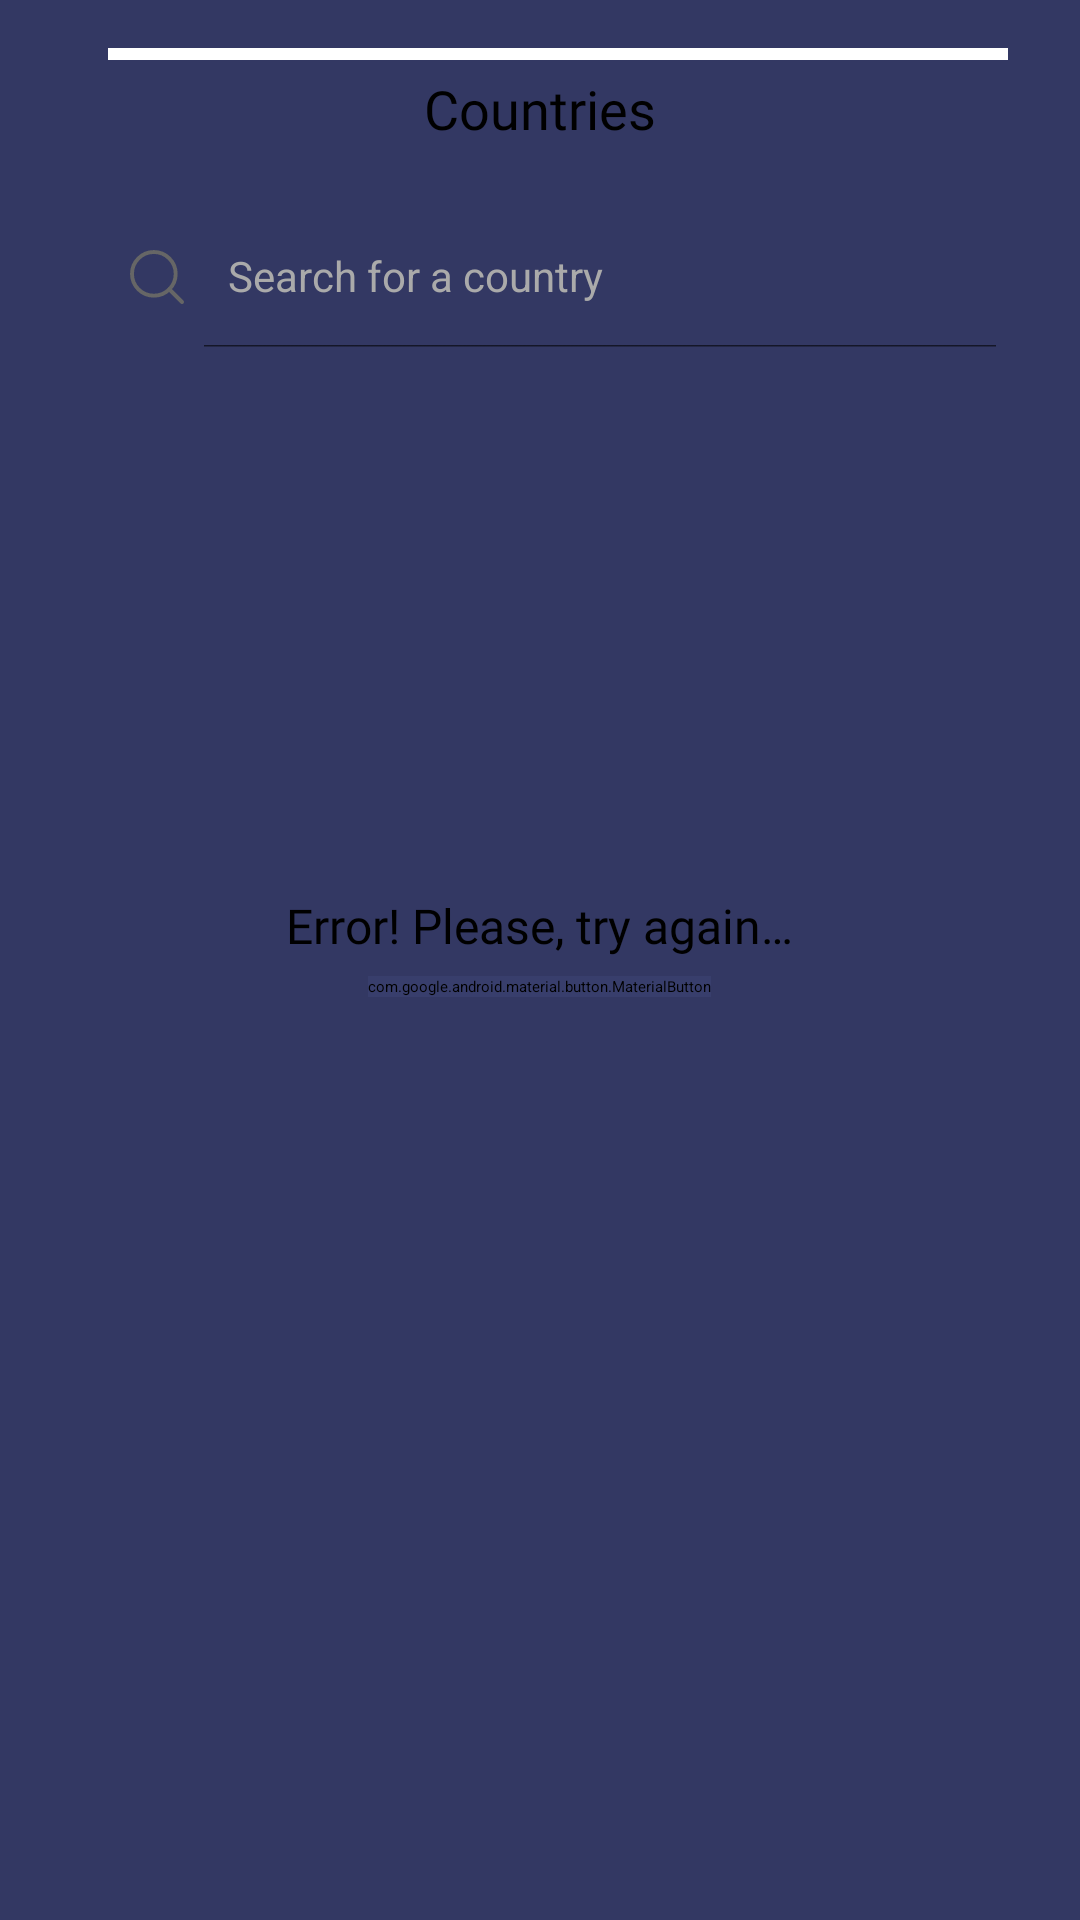

Write the Android layout XML for this screen, with the resource values it uses.
<!-- AndroidManifest.xml: application theme Theme.App.Starting -->
<!-- res/layout/fragment_select_country.xml -->
<?xml version="1.0" encoding="utf-8"?>
<androidx.constraintlayout.widget.ConstraintLayout xmlns:android="http://schemas.android.com/apk/res/android"
    xmlns:app="http://schemas.android.com/apk/res-auto"
    xmlns:tools="http://schemas.android.com/tools"
    android:layout_width="match_parent"
    android:layout_height="match_parent"
    android:background="@color/deep_koamaru">

    <androidx.constraintlayout.widget.Guideline
        android:id="@+id/guidelineStart"
        style="@style/wrap_content"
        android:orientation="vertical"
        app:layout_constraintGuide_begin="@dimen/guideline_margin" />

    <androidx.constraintlayout.widget.Guideline
        android:id="@+id/guidelineEnd"
        style="@style/wrap_content"
        android:orientation="vertical"
        app:layout_constraintGuide_end="@dimen/guideline_margin" />

    <ImageView
        android:id="@+id/backIcon"
        style="@style/wrap_content"
        android:layout_marginTop="@dimen/default_top_margin"
        android:clickable="true"
        android:contentDescription="@string/icon_back"
        android:focusable="true"
        android:src="@drawable/ic_back"
        app:layout_constraintBottom_toBottomOf="@id/quizStatusText"
        app:layout_constraintStart_toEndOf="@id/guidelineStart"
        app:layout_constraintTop_toTopOf="parent" />


    <TextView
        android:id="@+id/quizStatusText"
        style="@style/wrap_content"
        android:layout_marginTop="@dimen/default_top_margin"
        android:fontFamily="@font/nunito_sans"
        android:text="@string/countries"
        android:textSize="@dimen/large_text_size"
        app:layout_constraintBottom_toBottomOf="@id/backIcon"
        app:layout_constraintEnd_toEndOf="parent"
        app:layout_constraintStart_toStartOf="parent"
        app:layout_constraintTop_toTopOf="parent" />

    <SearchView
        android:id="@+id/search_view"
        android:layout_width="0dp"
        android:layout_height="wrap_content"
        android:layout_marginTop="@dimen/default_margin"
        android:background="@drawable/search_background"
        android:closeIcon="@drawable/ic_baseline_close_24"
        android:iconifiedByDefault="false"
        android:queryHint="Search for a country"
        android:searchIcon="@drawable/ic_search_icon"
        android:theme="@style/ThemeOverlay.search"
        app:layout_constraintEnd_toStartOf="@id/guidelineEnd"
        app:layout_constraintStart_toEndOf="@id/guidelineStart"
        app:layout_constraintTop_toBottomOf="@id/backIcon" />

    <androidx.recyclerview.widget.RecyclerView
        android:id="@+id/countriesRecyclerView"
        android:layout_width="0dp"
        android:layout_height="wrap_content"
        android:layout_marginTop="12dp"
        android:orientation="vertical"
        app:layoutManager="androidx.recyclerview.widget.LinearLayoutManager"
        app:layout_constraintEnd_toStartOf="@id/guidelineEnd"
        app:layout_constraintStart_toEndOf="@id/guidelineStart"
        app:layout_constraintTop_toBottomOf="@id/search_view"
        tools:listitem="@layout/item_country"
        android:layoutAnimation="@anim/layout_animation"/>

    <androidx.constraintlayout.widget.Group
        android:id="@+id/saveProgressGroup"
        android:layout_width="wrap_content"
        android:layout_height="wrap_content"
        app:constraint_referenced_ids="savingPercentageTextView,saveProgressBar" />

    <TextView
        android:id="@+id/savingPercentageTextView"
        android:layout_width="wrap_content"
        android:layout_height="wrap_content"
        android:layout_marginEnd="16dp"
        android:fontFamily="@font/nunito_sans_semibold"
        android:textSize="16sp"
        app:layout_constraintBottom_toBottomOf="@id/saveProgressBar"
        app:layout_constraintEnd_toEndOf="parent"
        app:layout_constraintTop_toTopOf="@id/saveProgressBar"
        tools:text="100%" />

    <ProgressBar
        android:id="@+id/saveProgressBar"
        style="@style/Widget.AppCompat.ProgressBar.Horizontal"
        android:layout_width="0dp"
        android:layout_height="wrap_content"
        android:layout_marginStart="16dp"
        android:layout_marginTop="10dp"
        android:layout_marginEnd="8dp"
        android:layout_marginBottom="100dp"
        android:max="100"
        app:layout_constraintEnd_toStartOf="@id/savingPercentageTextView"
        app:layout_constraintStart_toStartOf="@id/guidelineStart"
        app:layout_constraintTop_toTopOf="parent"
        tools:progress="33" />

    <include layout="@layout/part_result" />


</androidx.constraintlayout.widget.ConstraintLayout>
<!-- res/layout/item_country.xml (included above) -->
<?xml version="1.0" encoding="utf-8"?>
<LinearLayout xmlns:android="http://schemas.android.com/apk/res/android"
    xmlns:tools="http://schemas.android.com/tools"
    android:layout_width="match_parent"
    android:layout_height="wrap_content"
    android:orientation="vertical">

    <FrameLayout
        android:id="@+id/countryContainer"
        android:layout_width="match_parent"
        android:layout_height="54dp"
        android:layout_marginStart="20dp"
        android:layout_marginEnd="16dp"
        android:layout_marginBottom="16dp">

        <View
            android:id="@+id/colorView"
            style="@style/match_parent"
            android:background="@drawable/home_recycler_item_rounded" />

        <TextView
            android:id="@+id/countryTextInside"
            style="@style/wrap_content"
            android:layout_gravity="center"
            android:fontFamily="@font/nunito_sans"
            android:textSize="@dimen/large_text_size"
            tools:text="Antigua and Barbuda" />

    </FrameLayout>

</LinearLayout>
<!-- res/layout/part_result.xml (included above) -->
<?xml version="1.0" encoding="utf-8"?>
<merge xmlns:android="http://schemas.android.com/apk/res/android"
    xmlns:app="http://schemas.android.com/apk/res-auto"
    xmlns:tools="http://schemas.android.com/tools"
    android:layout_width="match_parent"
    android:layout_height="match_parent"
    tools:parentTag="androidx.constraintlayout.widget.ConstraintLayout">

    <ProgressBar
        android:id="@+id/progressBar"
        android:layout_width="wrap_content"
        android:layout_height="wrap_content"
        android:indeterminateDrawable="@drawable/spinner"
        app:layout_constraintBottom_toBottomOf="parent"
        app:layout_constraintEnd_toEndOf="parent"
        app:layout_constraintStart_toStartOf="parent"
        app:layout_constraintTop_toTopOf="parent" />

    <LinearLayout
        android:id="@+id/errorContainer"
        android:layout_width="0dp"
        android:layout_height="wrap_content"
        android:gravity="center_horizontal"
        android:orientation="vertical"
        app:layout_constraintBottom_toBottomOf="parent"
        app:layout_constraintEnd_toEndOf="parent"
        app:layout_constraintStart_toStartOf="parent"
        app:layout_constraintTop_toTopOf="parent">

        <TextView
            style="@style/wrap_content"
            android:fontFamily="@font/nunito_sans_semibold"
            android:gravity="center"
            android:text="@string/error_try_again_later"
            android:textSize="16sp" />

        <com.google.android.material.button.MaterialButton
            android:id="@+id/tryAgainButton"
            style="@style/wrap_content"
            android:layout_marginBottom="10dp"
            android:backgroundTint="@color/american_blue"
            android:fontFamily="@font/nunito_sans_semibold"
            android:text="@string/try_again"
            android:textAllCaps="false"
            android:textSize="14sp"
            app:cornerRadius="10dp"
            android:layout_marginTop="6dp"/>

    </LinearLayout>

</merge>
<!-- resources referenced by this layout -->
<resources>
  <color name="american_blue">#383E6C</color>
  <color name="deep_koamaru">#333863</color>
  <dimen name="default_margin">28dp</dimen>
  <dimen name="default_top_margin">32dp</dimen>
  <dimen name="guideline_margin">20dp</dimen>
  <dimen name="large_text_size">18sp</dimen>
  <!-- drawable home_recycler_item_rounded (drawable) -->
  <?xml version="1.0" encoding="utf-8"?>
  <selector xmlns:android="http://schemas.android.com/apk/res/android">
      <item>
          <shape>
              <solid android:color="@color/american_blue" />
              <corners android:bottomLeftRadius="10dp" android:bottomRightRadius="10dp" android:topLeftRadius="10dp" android:topRightRadius="10dp" />
          </shape>
      </item>
  </selector>
  <!-- drawable ic_search_icon (drawable) -->
  <vector xmlns:android="http://schemas.android.com/apk/res/android"
      android:width="24dp"
      android:height="24dp"
      android:viewportWidth="24"
      android:viewportHeight="24">
    <path
        android:pathData="M11.281,18.561C15.302,18.561 18.561,15.302 18.561,11.281C18.561,7.26 15.302,4 11.281,4C7.26,4 4,7.26 4,11.281C4,15.302 7.26,18.561 11.281,18.561Z"
        android:strokeLineJoin="round"
        android:strokeWidth="1.3"
        android:fillColor="#00000000"
        android:strokeColor="#666666"
        android:strokeLineCap="round"/>
    <path
        android:pathData="M16.433,16.432L20.69,20.69"
        android:strokeLineJoin="round"
        android:strokeWidth="1.3"
        android:fillColor="#00000000"
        android:strokeColor="#666666"
        android:strokeLineCap="round"/>
  </vector>
  <!-- drawable spinner (drawable) -->
  <?xml version="1.0" encoding="utf-8"?>
  <animated-rotate xmlns:android="http://schemas.android.com/apk/res/android"
      android:pivotX="50%"
      android:pivotY="50%">
      <shape
          android:innerRadiusRatio="4"
          android:shape="ring"
          android:thicknessRatio="5.333"
          android:useLevel="false">
          <size
              android:width="18dip"
              android:height="18dip" />
  
          <gradient
              android:centerColor="@color/american_blue"
              android:centerY="0.50"
              android:endColor="@color/white"
              android:startColor="#006688cc"
              android:type="sweep"
              android:useLevel="false" />
      </shape>
  </animated-rotate>
  <string name="countries">Countries</string>
  <string name="error_try_again_later">Error! Please, try again…</string>
  <string name="icon_back">Icon back</string>
  <string name="try_again">Try Again</string>
  <style name="ThemeOverlay.search" parent="Theme.Quaso">
          
          <item name="android:editTextColor">#AAAAAA</item>
          <item name="android:textSize">14sp</item>
          
          <item name="android:textColorHint">#AAAAAA</item>
      </style>
  <style name="match_parent">
          <item name="android:layout_height">match_parent</item>
          <item name="android:layout_width">match_parent</item>
      </style>
  <style name="wrap_content">
          <item name="android:layout_height">wrap_content</item>
          <item name="android:textAlignment">center</item>
          <item name="android:layout_width">wrap_content</item>
      </style>
  <style name="Theme.App.Starting" parent="Theme.SplashScreen">
          <item name="windowSplashScreenBackground">@color/deep_koamaru</item>
          <item name="windowSplashScreenAnimatedIcon">@drawable/animated_splash_icon</item>
          <item name="windowSplashScreenAnimationDuration">1500</item>
          <item name="postSplashScreenTheme">@style/Theme.Quaso</item>
      </style>
  <color name="white">#FFFFFFFF</color>
  <color name="purple_500">#FF6200EE</color>
  <color name="purple_700">#FF3700B3</color>
  <color name="teal_700">#FF018786</color>
  <color name="black">#FF000000</color>
</resources>
